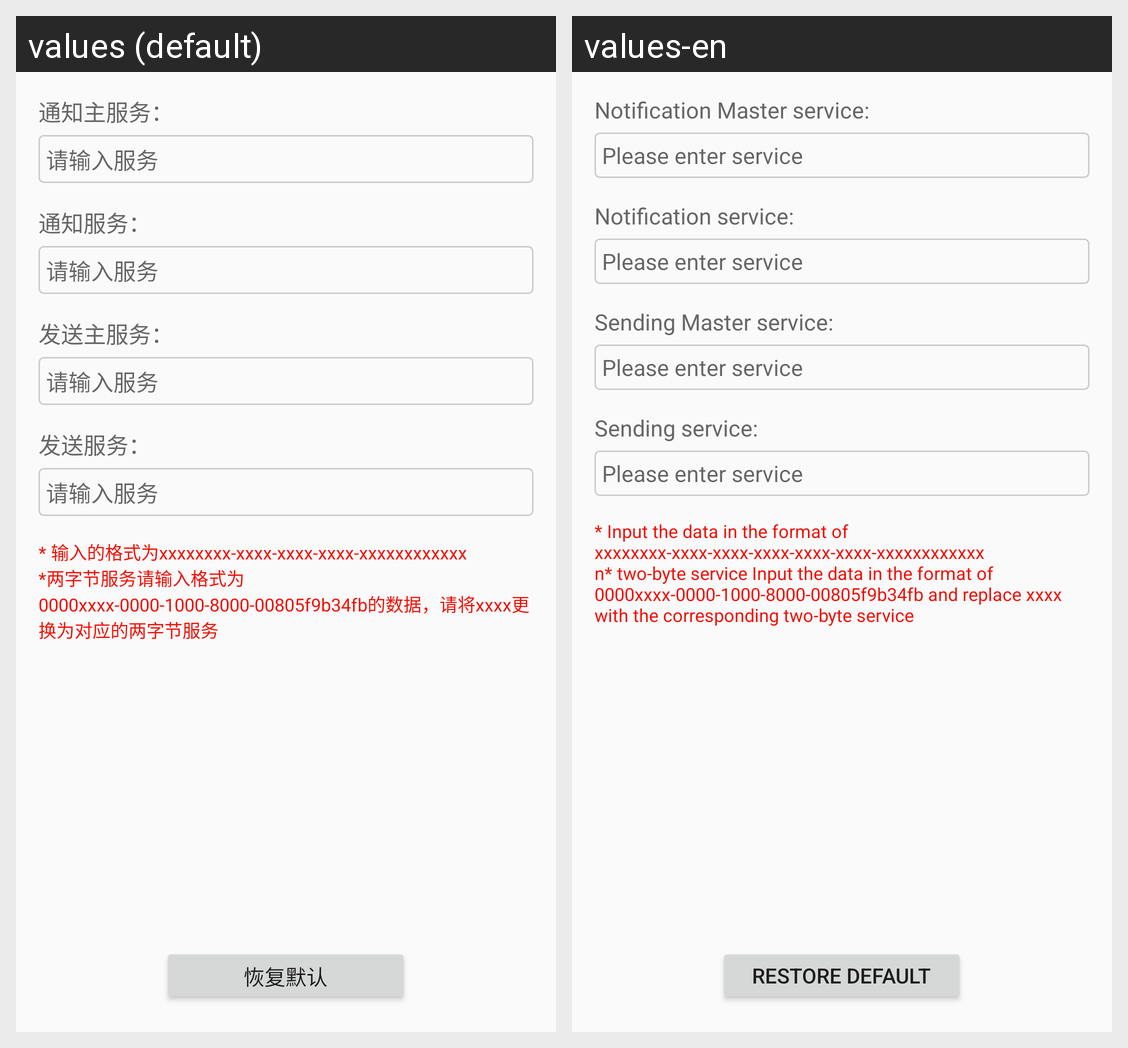

The same Android screen rendered under two of its app's locales, left to right. List the strings drawn on it with the default value and each locale's translation.
Android screen res/layout/activity_ble_service_config.xml rendered under 2 locales, left to right: values (default), values-en. Device: Nexus 5 (rendered at 1080×1920; each locale shown at half size, 540×960, under a caption strip naming it); theme AppTheme.
Strings drawn on this screen, with the default value and each locale's value (text and hints the layout hard-codes, and strings that could not be matched under every locale, appear in the picture but are not listed):

restore_default
  values: 恢复默认
  values-en: Restore default

notify_master_service_title
  values: 通知主服务：
  values-en: Notification Master service:

please_enter_service_placeholder
  values: 请输入服务
  values-en: Please enter service

notify_service_title
  values: 通知服务：
  values-en: Notification service:

send_master_service_title
  values: 发送主服务：
  values-en: Sending Master service:

send_service_title
  values: 发送服务：
  values-en: Sending service:

service_edit_tips
  values: * 输入的格式为xxxxxxxx-xxxx-xxxx-xxxx-xxxxxxxxxxxx
      *两字节服务请输入格式为0000xxxx-0000-1000-8000-00805f9b34fb的数据，请将xxxx更换为对应的两字节服务
  values-en: * Input the data in the format of xxxxxxxx-xxxx-xxxx-xxxx-xxxx-xxxx-xxxxxxxxxxxx n* two-byte service Input the data in the format of 0000xxxx-0000-1000-8000-00805f9b34fb and replace xxxx with the corresponding two-byte service
